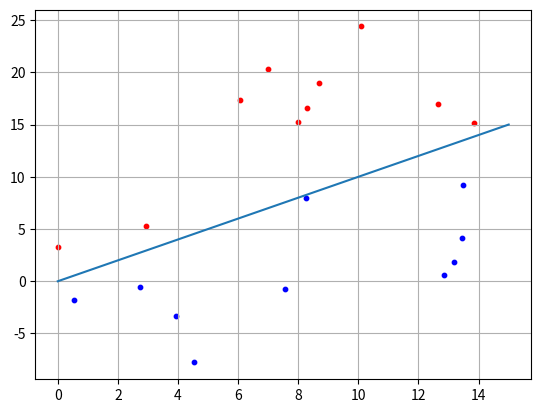

Write Python code to recreate this figure.
import numpy as np
import matplotlib.pyplot as plt;
import numpy.random as rand
N = 10

x1 = rand.uniform(0,15,N)
x2 = x1 + [np.random.randint(15) for i in range(N)] +0.3 #выше прямой
C1 = [x1, x2]
for row in C1:
    print(" | ".join([str(i) for i in row]))

x1 = rand.uniform(0,15,N)
x2 = x1 - [np.random.randint(15) for i in range(N)] - 0.3 #ниже прямой
C2 = [x1, x2]
for row in C2:
    print(" | ".join([str(i) for i in row]))


xf=[0,15]
yf=[0,15]

w = np.array([-1, 1])
for i in range(N):
    x = np.array([C2[0][i], C2[1][i]])
    print(C2[0][i])
    print(C2[1][i])
    y = np.dot(w, x)
    if y >= 0:
        print("Класс C1")
    else:
        print("Класс C2")

plt.scatter(C1[0][:], C1[1][:], s=10, c='red')
plt.scatter(C2[0][:], C2[1][:], s=10, c='blue')
plt.plot(xf,yf)
plt.grid(True)
plt.show()